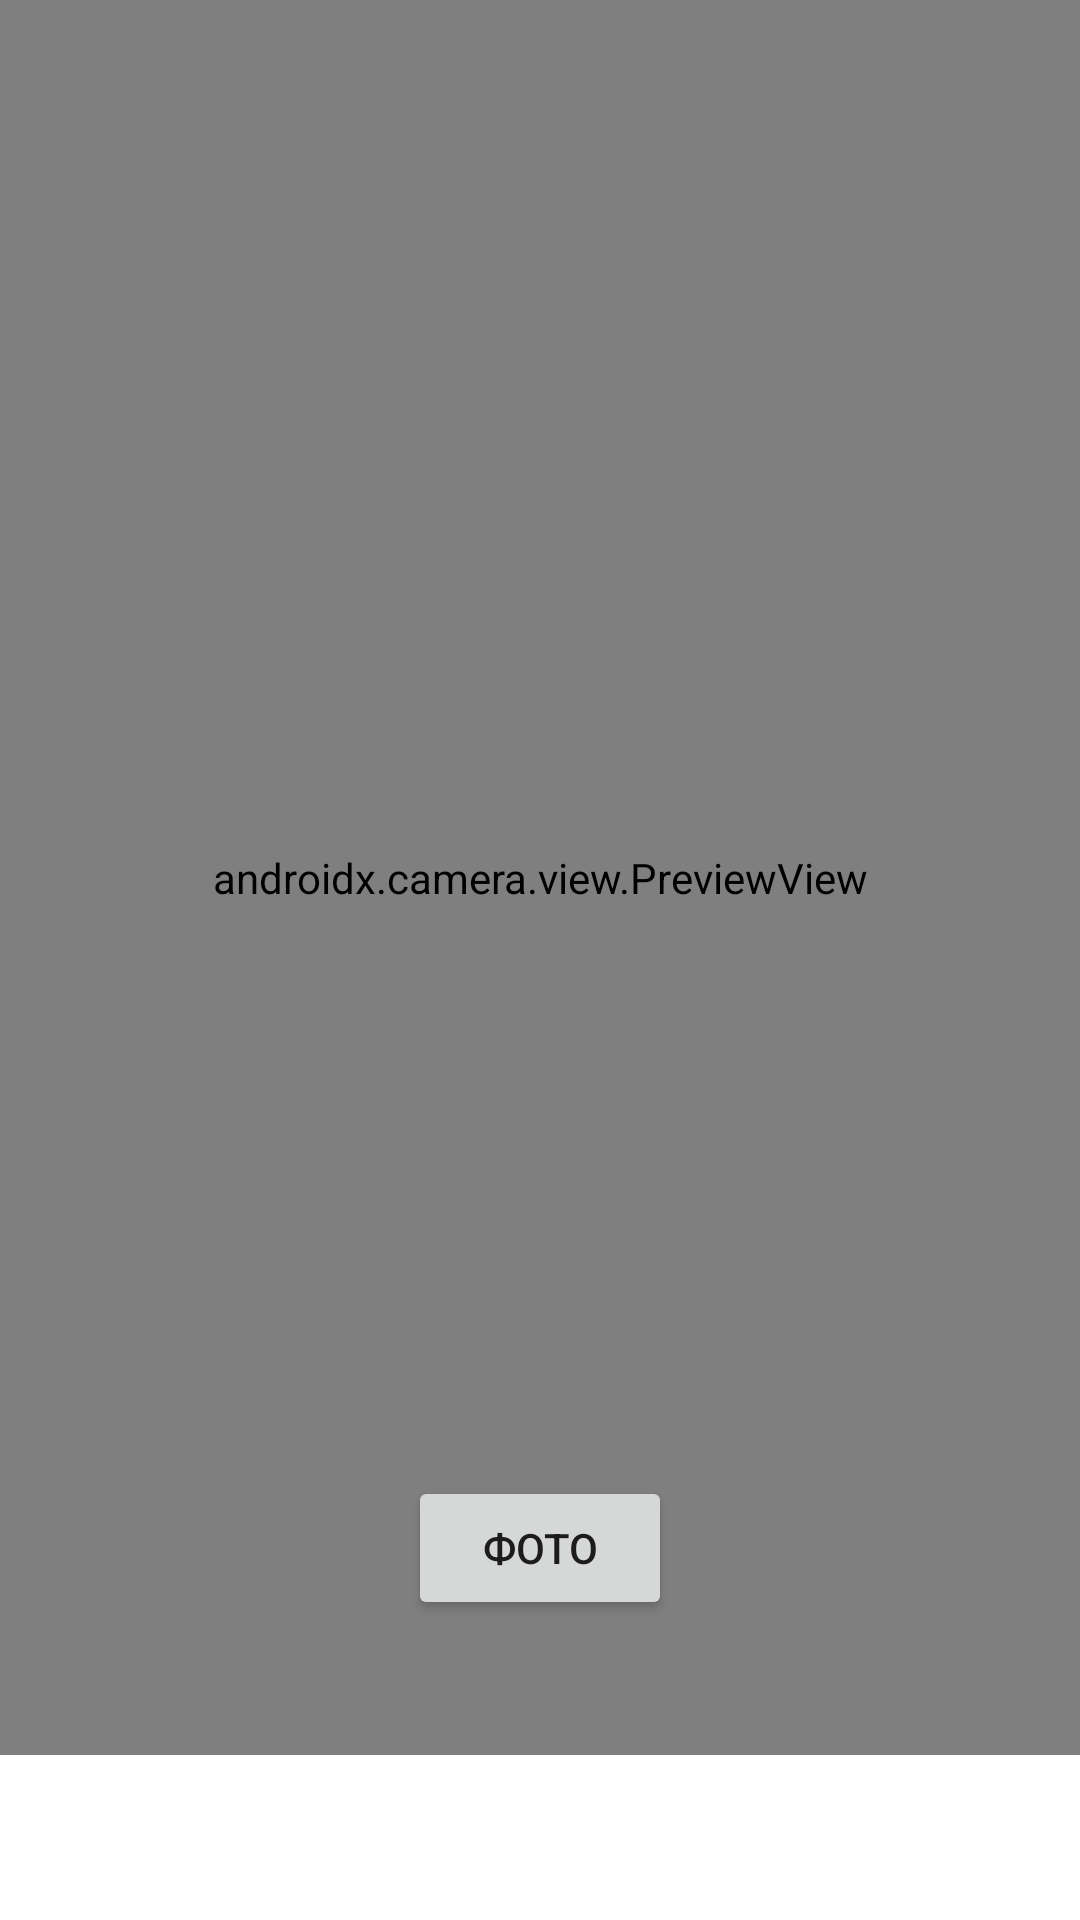

Reconstruct the res/layout file that produces this screen, plus the resources it refers to.
<!-- AndroidManifest.xml: application theme Theme.SimplePhotoGalery -->
<!-- res/layout/fragment_shot.xml -->
<?xml version="1.0" encoding="utf-8"?>
<FrameLayout xmlns:android="http://schemas.android.com/apk/res/android"
    xmlns:tools="http://schemas.android.com/tools"
    android:layout_width="match_parent"
    android:layout_height="match_parent"
    tools:context=".ui.shot.ShotFragment">


    <androidx.camera.view.PreviewView
        android:id="@+id/preview"
        android:layout_width="match_parent"
        android:layout_height="match_parent"
        android:layout_marginBottom="55dp"
         />


    <Button
        android:id="@+id/button"
        android:layout_width="wrap_content"
        android:layout_height="wrap_content"
        android:layout_gravity="bottom|center_horizontal"
        android:layout_marginBottom="100dp"
        android:text="@string/shot_btn"

        />

</FrameLayout>
<!-- resources referenced by this layout -->
<resources>
  <string name="shot_btn">Фото</string>
  <style name="Theme.SimplePhotoGalery" parent="Theme.MaterialComponents.DayNight.DarkActionBar">
          
          <item name="colorPrimary">@color/purple_500</item>
          <item name="colorPrimaryVariant">@color/purple_700</item>
          <item name="colorOnPrimary">@color/white</item>
          
          <item name="colorSecondary">@color/teal_200</item>
          <item name="colorSecondaryVariant">@color/teal_700</item>
          <item name="colorOnSecondary">@color/black</item>
          
          <item name="android:statusBarColor">?attr/colorPrimaryVariant</item>
          
      </style>
  <color name="purple_500">#FF6200EE</color>
  <color name="purple_700">#FF3700B3</color>
  <color name="white">#FFFFFFFF</color>
  <color name="teal_200">#FF03DAC5</color>
  <color name="teal_700">#FF018786</color>
  <color name="black">#FF000000</color>
</resources>
